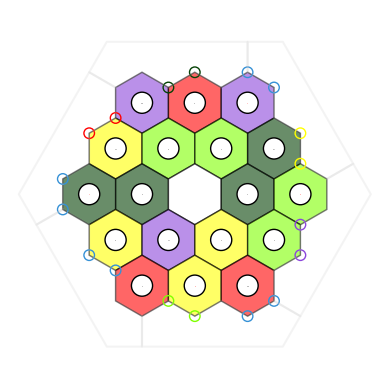

Reproduce this figure in Python.
# -*- coding: utf-8 -*-

import matplotlib.pyplot as plt
from matplotlib.patches import RegularPolygon
import numpy as np
import random
import math

plt.rcParams['figure.dpi']=1000
fig, ax = plt.subplots(1)
ax.set_aspect('equal')
ax.axis([-7, 7, -7, 7])
plt.axis('off')

numOfTileFails = 0
numOfNumberFails = 0

hasFailed = 0
successfulBoard = 1

#config
defaultPortLocations = 1
portCheck = 1


hexRad = 2/np.sqrt(3)

#Hexagon locations using a doubled coordinate system
#x location, y location, ID, type of tile, dice roll number
doubleCoord = [[-2,2,0,'',0],
			   [0,2,1,'',0],
			   [2,2,2,'',0],
			   [-3,1,3,'',0],
			   [-1,1,4,'',0],
			   [1,1,5,'',0],
			   [3,1,6,'',0],
			   [-4,0,7,'',0],
			   [-2,0,8,'',0],
			   [0,0,9,'',0],
			   [2,0,10,'',0],
			   [4,0,11,'',0],
			   [-3,-1,12,'',0],
			   [-1,-1,13,'',0],
			   [1,-1,14,'',0],
			   [3,-1,15,'',0],
			   [-2,-2,16,'',0],
			   [0,-2,17,'',0],
			   [2,-2,18,'',0]]

#port locations
#x location (pier 1), y location (pier 1), x location (pier 2), y location (pier 2) ID, type of port
portCoord = [[-1,3.5*hexRad,0,4*hexRad,0,''],
			   [2,4*hexRad,3,3.5*hexRad,1,''],
			   [4,2*hexRad,4,hexRad,2,''],
			   [4,-hexRad,4,-2*hexRad,3,''],
			   [3,-3.5*hexRad,2,-4*hexRad,4,''],
			   [0,-4*hexRad,-1,-3.5*hexRad,5,''],
			   [-3,-2.5*hexRad,-4,-2*hexRad,6,''],
			   [-5,-0.5*hexRad,-5,+0.5*hexRad,7,''],
			   [-4,2*hexRad,-3,2.5*hexRad,8,'']]

#List of tiles that are too close to the port to match the port's resource type
#Note tile ID 20 is used as filler/placeholder where less than 5 banned tiles are needed
#Port ID, Tile ID 1,  Tile ID 2,  Tile ID 3,  Tile ID 4,  Tile ID 5
portBannedTiles = [[0,0,1,2,4,5],
				   [1,1,2,5,6,20],
				   [2,2,5,6,10,11],
				   [3,10,11,14,15,18],
				   [4,14,15,17,18,20],
				   [5,13,14,16,17,18],
				   [6,7,8,12,13,16],
				   [7,3,7,8,12,20],
				   [8,0,3,4,7,8]]

listOfPortsStart = ['wood',
			   '?',
			   'wheat',
			   'stone',
			   '?',
			   'sheep',
			   '?',
			   '?',
			   'brick']

listOfPorts = listOfPortsStart[:]

listOfRollNumbersStart = [2,
					 3,
					 3,
					 4,
					 4,
					 5,
					 5,
					 6,
					 6,
					 8,
					 8,
					 9,
					 9,
					 10,
					 10,
					 11,
					 11,
					 12]

for p in portCoord:
	
	portColour = 'black'
	
	if defaultPortLocations == 1:
		p[5] = listOfPorts[p[4]]
	else:
		p[5] = random.choice(listOfPorts)
		listOfPorts.remove(p[5])
	

listOfTilesStart = ['sheep',
			   'sheep',
			   'sheep',
			   'sheep',
			   'wheat',
			   'wheat',
			   'wheat',
			   'wheat',
			   'wood',
			   'wood',
			   'wood',
			   'wood',
			   'stone',
			   'stone',
			   'stone',
			   'brick',
			   'brick',
			   'brick',]


while successfulBoard == 1:
	#reset
	successfulBoard = 0
	hasFailed = 0
	listOfTiles = listOfTilesStart[:]
	for c in doubleCoord:
		c[3] = ''
	
	
	for c in doubleCoord:
		# fix radius here
		tileColour = 'black'
		if c[0]==0 and c[1]==0:
			c[3] = 'desert'
		else:
			timeOutCounter = 0
			if portCheck == 1:
				isBannedByPort = 1
				while isBannedByPort==1 and timeOutCounter < 100:
					tileNotAllowed = 0
					#pick a tile resource
					c[3] = random.choice(listOfTiles)
					#loop through the port IDs
					for p in portCoord:
						#check if the port type is equal to the selected tile resource
						if p[5] == c[3]:
							#check if the current hex ID is on the banned list for that port
							for i in range(5):
								if portBannedTiles[p[4]][i+1] == c[2]:
									tileNotAllowed = 1
							if tileNotAllowed == 0:
								isBannedByPort = 0
					timeOutCounter = timeOutCounter + 1
				
			else:
				c[3] = random.choice(listOfTiles)
			if timeOutCounter >= 100:
				#print("Port Failed")
				successfulBoard = 1
			
			if len(listOfTiles)!=1:
				listOfTiles.remove(c[3])
	
	#brick and stone check
	for c in doubleCoord:
		if c[3] =='stone' or c[3] =='brick':
			#run through tiles - if one is a neighbour then check if it is the same resource
			for d in doubleCoord:
				if (d[0]==c[0]+2 and d[1]==c[1]) or (d[0]==c[0]+1 and d[1]==c[1]+1) or (d[0]==c[0]-1 and d[1]==c[1]+1) or (d[0]==c[0]-2 and d[1]==c[1]) or (d[0]==c[0]-1 and d[1]==c[1]-1 or (d[0]==c[0]+1 and d[1]==c[1]-1)):
					#print(str(d[2]) + " is a neighbour of " + str(c[2]))
					if d[3]==c[3]:
						hasFailed = 1
						
	#other resources check
	for c in doubleCoord:
		if c[3] =='wheat' or c[3] =='wood' or c[3] =='sheep':
			#run through tiles - if one is a neighbour then check if it is the same resource
			for d in doubleCoord:
				if (d[0]==c[0]+2 and d[1]==c[1]) or (d[0]==c[0]+1 and d[1]==c[1]+1) or (d[0]==c[0]-1 and d[1]==c[1]+1) or (d[0]==c[0]-2 and d[1]==c[1]) or (d[0]==c[0]-1 and d[1]==c[1]-1 or (d[0]==c[0]+1 and d[1]==c[1]-1)):
					#print(str(d[2]) + " is a neighbour of " + str(c[2]))
					if d[3]==c[3]:
						#if neighbour is the same resource check all of it's neighbours as well
						for e in doubleCoord:
							if (e[0]==d[0]+2 and e[1]==d[1]) or (e[0]==d[0]+1 and e[1]==d[1]+1) or (e[0]==d[0]-1 and e[1]==d[1]+1) or (e[0]==d[0]-2 and e[1]==d[1]) or (e[0]==d[0]-1 and e[1]==d[1]-1 or (e[0]==d[0]+1 and e[1]==d[1]-1)):
								if e[2]!=c[2] and e[3]==d[3]:								
									hasFailed = 1
	
	if hasFailed == 1:
		hasFailed = 0
		successfulBoard = 1
		#print("FAILED")
		numOfTileFails = numOfTileFails + 1
		
		
#Asigning numbers
successfulNumbers = 1
while successfulNumbers == 1:
	#reset
	successfulNumbers = 0
	listOfRollNumbers = listOfRollNumbersStart[:]
	hasFailedNumber = 0
	
	for c in doubleCoord:
		if c[0]==0 and c[1]==0:
			pass
		else:			
			c[4] = random.choice(listOfRollNumbers)
			if len(listOfRollNumbers)!=1:
				listOfRollNumbers.remove(c[4])
	
	
	#check no two of the same number next to eachother
	for c in doubleCoord:
		for d in doubleCoord:
			if (d[0]==c[0]+2 and d[1]==c[1]) or (d[0]==c[0]+1 and d[1]==c[1]+1) or (d[0]==c[0]-1 and d[1]==c[1]+1) or (d[0]==c[0]-2 and d[1]==c[1]) or (d[0]==c[0]-1 and d[1]==c[1]-1 or (d[0]==c[0]+1 and d[1]==c[1]-1)):
				#print(str(d[2]) + " is a neighbour of " + str(c[2]))
				if d[4]==c[4]:
					hasFailedNumber = 1
	
	#no two of the same number on one resource check
	for c in doubleCoord:
		for d in doubleCoord:
			if d[2]!=c[2]:
				if d[3]==c[3] and d[4]==c[4]:
					hasFailedNumber = 1
					
	#no six and eight on the same resource
	for c in doubleCoord:
		if c[4] == 6 or c[4] == 8:
			for d in doubleCoord:
				if d[2]!=c[2]:
					if d[3]==c[3] and (d[4]==6 or d[4]==8):
						hasFailedNumber = 1
	
	#no six and eight next to eachother check
	for c in doubleCoord:
		if c[4]==6 or c[4]==8:
			for d in doubleCoord:
				if (d[0]==c[0]+2 and d[1]==c[1]) or (d[0]==c[0]+1 and d[1]==c[1]+1) or (d[0]==c[0]-1 and d[1]==c[1]+1) or (d[0]==c[0]-2 and d[1]==c[1]) or (d[0]==c[0]-1 and d[1]==c[1]-1 or (d[0]==c[0]+1 and d[1]==c[1]-1)):
					#print(str(d[2]) + " is a neighbour of " + str(c[2]))
					if d[4]==6 or d[4]==8:
						hasFailedNumber = 1
	
	
	if hasFailedNumber == 1:
		hasFailedNumber = 0
		successfulNumbers = 1
		#print("NUMBER FAILED")
		numOfNumberFails = numOfNumberFails + 1
		
print("Number of tile fails = " + str(numOfTileFails) + " and number of number fails = " + str(numOfNumberFails))

#Plotting
outerCoord1 = [[2,4*hexRad], [2,5*hexRad], [-5*(hexRad/np.sqrt(3)),5*hexRad], [-3-(hexRad/2)*np.sqrt(3),4*hexRad], [-3,3.5*hexRad], [-2,4*hexRad], [-1,3.5*hexRad], [0,4*hexRad], [1,3.5*hexRad]]
outerCoord1.append(outerCoord1[0]) #repeat the first point to create a 'closed loop'

arr = np.array(outerCoord1)
arr2 = np.transpose(arr)

rotArr = np.array([[math.cos(math.radians(60)), -math.sin(math.radians(60))], [math.sin(math.radians(60)), math.cos(math.radians(60))]])
outerCoord2 = np.matmul(rotArr,arr2)
outerCoord3 = np.matmul(rotArr,outerCoord2)
outerCoord4 = np.matmul(rotArr,outerCoord3)
outerCoord5 = np.matmul(rotArr,outerCoord4)
outerCoord6 = np.matmul(rotArr,outerCoord5)

oceanAlpha = 0.2

xs, ys = zip(*outerCoord1) #create lists of x and y values
ax.plot(xs,ys,color='#c7c7c7', alpha = oceanAlpha) 

outerCoord2 = np.transpose(outerCoord2)
outerCoord2 = outerCoord2.tolist()
xs, ys = zip(*outerCoord2) #create lists of x and y values
ax.plot(xs,ys,color='#c7c7c7', alpha = oceanAlpha) 

outerCoord3 = np.transpose(outerCoord3)
outerCoord3 = outerCoord3.tolist()
xs, ys = zip(*outerCoord3) #create lists of x and y values
ax.plot(xs,ys,color='#c7c7c7', alpha = oceanAlpha) 

outerCoord4 = np.transpose(outerCoord4)
outerCoord4 = outerCoord4.tolist()
xs, ys = zip(*outerCoord4) #create lists of x and y values
ax.plot(xs,ys,color='#c7c7c7', alpha = oceanAlpha) 

outerCoord5 = np.transpose(outerCoord5)
outerCoord5 = outerCoord5.tolist()
xs, ys = zip(*outerCoord5) #create lists of x and y values
ax.plot(xs,ys,color='#c7c7c7', alpha = oceanAlpha) 

outerCoord6 = np.transpose(outerCoord6)
outerCoord6 = outerCoord6.tolist()
xs, ys = zip(*outerCoord6) #create lists of x and y values
ax.plot(xs,ys,color='#c7c7c7', alpha = oceanAlpha) 

for c in doubleCoord:
	
	if c[3] == 'sheep':
		tileColour = '#80ff00'
	elif c[3] == 'wood':
		tileColour = '#064206'
	elif c[3] == 'wheat':
		tileColour = 'yellow'
	elif c[3] == 'brick':
		tileColour = 'red'
	elif c[3] == 'stone':
		tileColour = '#8c46db'
	elif c[3] == 'desert':
		tileColour = 'white'
		
	hexagon = RegularPolygon((c[0], c[1]*1.5*hexRad), numVertices=6, radius=hexRad, alpha=0.6, edgecolor='k', facecolor=tileColour)
	ax.add_patch(hexagon)

for p in portCoord:
	
	if p[5] == 'sheep':
		portColour = '#80ff00'
	elif p[5] == 'wood':
		portColour = '#064206'
	elif p[5] == 'wheat':
		portColour = 'yellow'
	elif p[5] == 'brick':
		portColour = 'red'
	elif p[5] == 'stone':
		portColour = '#8c46db'
	elif p[5] == '?':
		portColour = '#3691d6'
	
	circlePort = plt.Circle((p[0], p[1]), 0.2, edgecolor=portColour, fill=False)
	ax.add_patch(circlePort)
	circlePort = plt.Circle((p[2], p[3]), 0.2, edgecolor=portColour, fill=False)
	ax.add_patch(circlePort)

#plot circles for numbers
for c in doubleCoord:
	if c[0]==0 and c[1]==0:
		pass
	else:
		numberCircle = plt.Circle((c[0], c[1]*1.5*hexRad), 0.4, edgecolor='black', facecolor='white')	
		ax.add_patch(numberCircle)
		if c[4]==6 or c[4]==8:
			textColour = 'red'
		else:
			textColour = 'black'
		plt.text(c[0],c[1]*1.5*hexRad,c[4],ha='center',va='center',size=1, color=textColour)

#plt.autoscale(enable = True)
plt.show()


